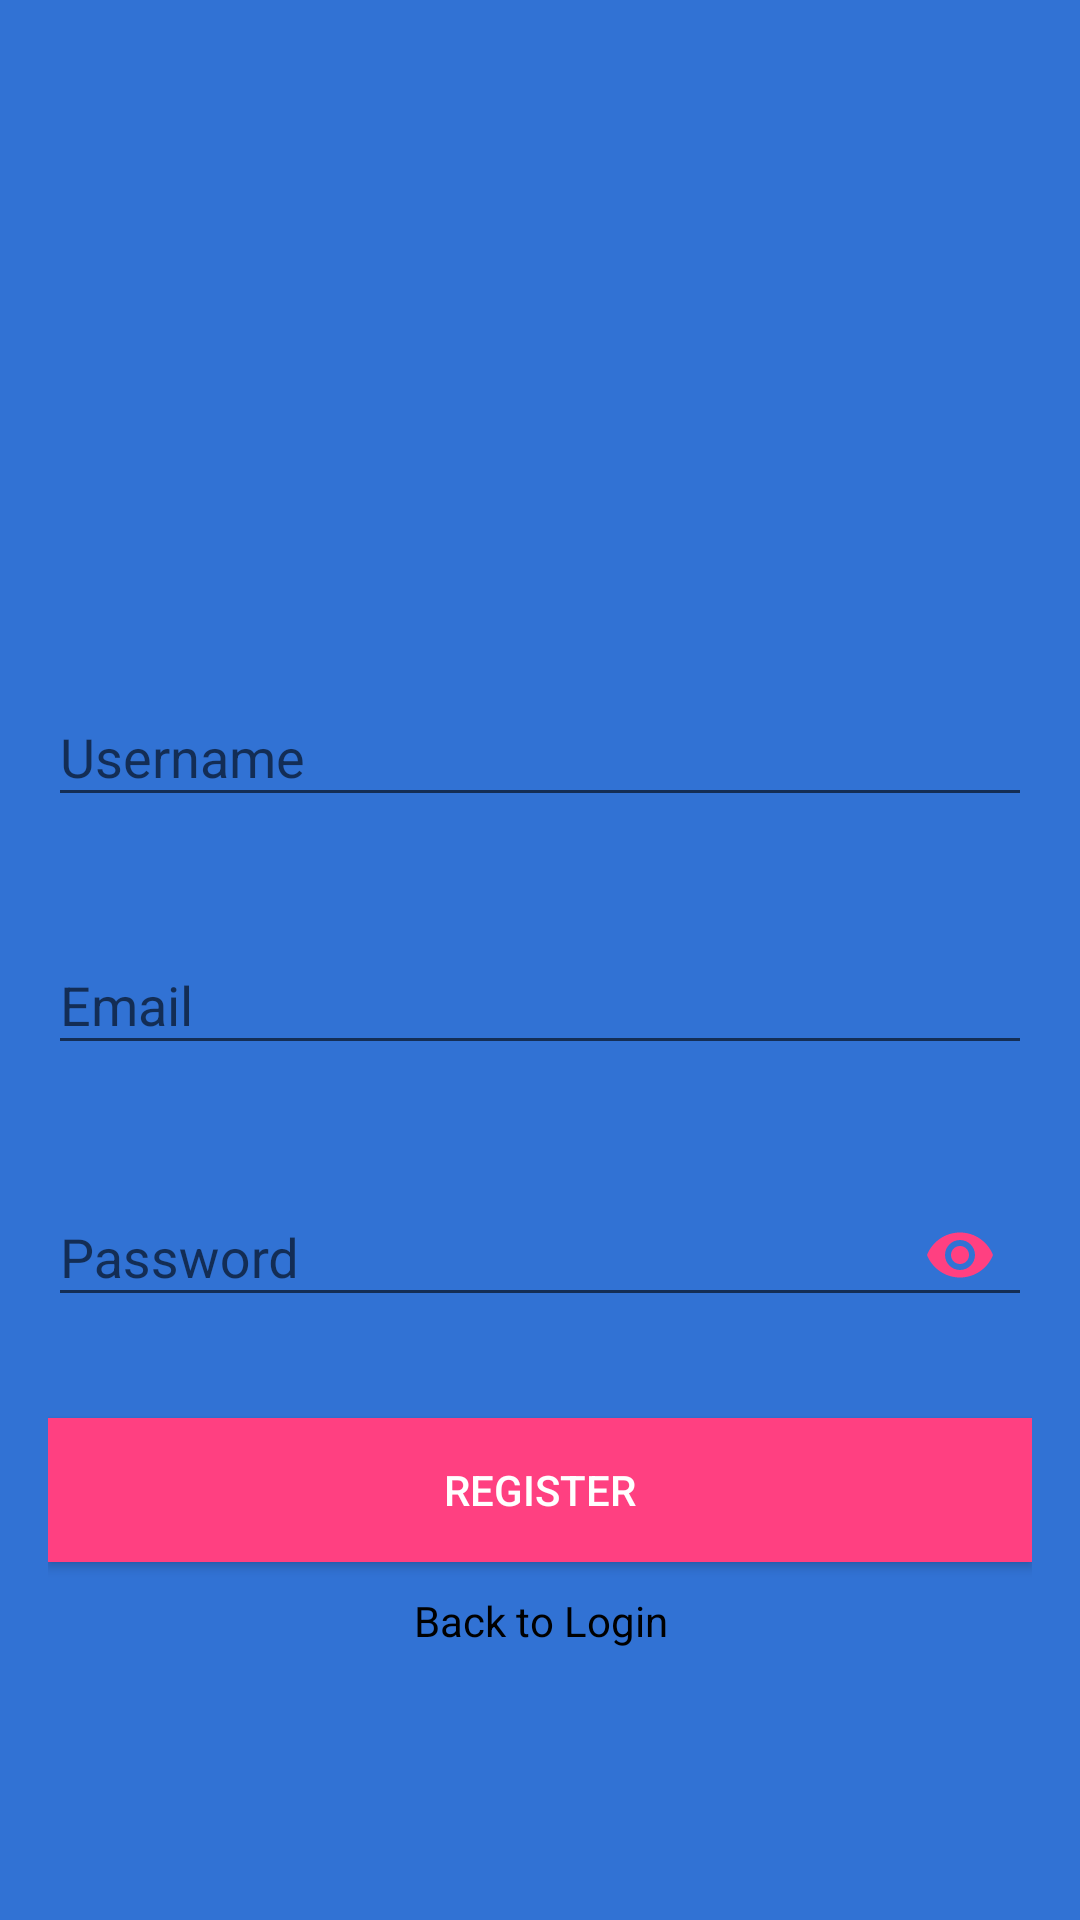

The Android layout XML behind this screen, and the referenced resources:
<!-- AndroidManifest.xml: application theme AppTheme -->
<!-- res/layout/activity_register.xml -->
<?xml version="1.0" encoding="utf-8"?>

<ScrollView xmlns:android="http://schemas.android.com/apk/res/android"
    xmlns:app="http://schemas.android.com/apk/res-auto"
    android:layout_width="match_parent"
    android:layout_height="match_parent"
    xmlns:tools="http://schemas.android.com/tools"
    android:background="@color/colorPrimary"
    android:fitsSystemWindows="true"
    tools:context=".RegisterActivity">

    <LinearLayout
        android:layout_width="match_parent"
        android:layout_height="wrap_content"
        android:layout_gravity="center_vertical"
        android:layout_marginLeft="16dp"
        android:layout_marginRight="16dp"
        android:orientation="vertical">

        <ImageView
            android:id="@+id/imageView"
            android:layout_width="100dp"
            android:layout_height="100dp"
            android:layout_gravity="center_horizontal"
            android:layout_margin="10dp"
            android:src="@drawable/orang" />

        <android.support.design.widget.TextInputLayout
            app:errorEnabled="true"
            android:id="@+id/textInputLayoutUserName"
            android:layout_width="match_parent"
            android:layout_height="wrap_content"
            android:layout_marginTop="10dp">

            <android.support.design.widget.TextInputEditText
                android:id="@+id/editTextUserName"
                android:layout_width="match_parent"
                android:layout_height="wrap_content"
                android:hint="@string/username"
                android:inputType="textPersonName" />
        </android.support.design.widget.TextInputLayout>

        <android.support.design.widget.TextInputLayout
            android:id="@+id/textInputLayoutEmail"
            android:layout_width="match_parent"
            android:layout_height="wrap_content"
            android:layout_marginTop="10dp"
            app:errorEnabled="true">

            <android.support.design.widget.TextInputEditText
                android:id="@+id/editTextEmail"
                android:layout_width="match_parent"
                android:layout_height="wrap_content"
                android:hint="@string/email"
                android:inputType="textEmailAddress" />
        </android.support.design.widget.TextInputLayout>

        <android.support.design.widget.TextInputLayout
            android:id="@+id/textInputLayoutPassword"
            android:layout_width="match_parent"
            android:layout_height="wrap_content"
            android:layout_marginTop="8dp"
            app:errorEnabled="true"
            app:passwordToggleEnabled="true"
            app:passwordToggleTint="@color/colorAccent">

            <android.support.design.widget.TextInputEditText
                android:id="@+id/editTextPassword"
                android:layout_width="match_parent"
                android:layout_height="wrap_content"
                android:hint="@string/password"
                android:inputType="textPassword" />
        </android.support.design.widget.TextInputLayout>

        <Button
            android:id="@+id/buttonRegister"
            android:layout_width="match_parent"
            android:layout_height="wrap_content"
            android:textColor="@android:color/white"
            android:layout_gravity="center_horizontal"
            android:layout_marginTop="10dp"
            android:layout_weight="1"
            android:background="@color/colorAccent"
            android:text="@string/register" />

        <TextView
            android:id="@+id/textViewLogin"
            android:layout_width="wrap_content"
            android:layout_height="wrap_content"
            android:layout_gravity="center_horizontal"
            android:layout_marginTop="10dp"
            android:gravity="center"
            android:text="@string/back_to_login"
            android:textColor="@android:color/black" />
    </LinearLayout>
</ScrollView>
<!-- resources referenced by this layout -->
<resources>
  <color name="colorAccent">#FF4081</color>
  <color name="colorPrimary">#3172d4</color>
  <string name="back_to_login">Back to Login</string>
  <string name="email">Email</string>
  <string name="password">Password</string>
  <string name="register">Register</string>
  <string name="username">Username</string>
  <style name="AppTheme" parent="Theme.AppCompat.Light.NoActionBar">
          
          <item name="colorPrimary">@color/colorPrimary</item>
          <item name="colorPrimaryDark">@color/colorPrimaryDark</item>
          <item name="colorAccent">@color/colorAccent</item>
      </style>
  <color name="colorPrimaryDark">#0f266b</color>
</resources>
